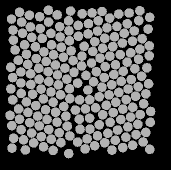

Values plotted in this chart, from the file beside it:
57.725, 135.05, 0
47.84, 83.33, 0
49.66, 141.6, 0
59.26, 144.9, 0
68.64, 148.5, 0
79.25, 151.8, 0
89.77, 154.9, 0
97.67, 161, 0
98.32, 44.43, 0
88.58, 39.8, 0
79.6, 45.62, 0
70.9, 52.43, 0
62.24, 57.41, 0
55.41, 65.68, 0
46.48, 73.42, 0
38.34, 79.33, 0
40.83, 90.96, 0
40.85, 102, 0
41.14, 112.4, 0
46.31, 121, 0
47.92, 131.4, 0
41.12, 148.7, 0
51.65, 152, 0
61.4, 155.6, 0
71.19, 158.2, 0
80.89, 161.6, 0
88.6, 172.6, 0
90.54, 30.1, 0
77.22, 33.94, 0
68.63, 41.01, 0
60.23, 47.61, 0
51.78, 56.37, 0
44.57, 63.7, 0
35.05, 68.93, 0
30.76, 86.2, 0
32.58, 96.54, 0
30.89, 107.9, 0
32.76, 118.9, 0
38.55, 128, 0
39.51, 138.2, 0
33.65, 157.3, 0
43.52, 158.8, 0
53.62, 161.9, 0
63.51, 165.7, 0
73.12, 169.4, 0
68.36, 29.3, 0
59.62, 35.61, 0
50.27, 45.97, 0
42.52, 52.35, 0
33.38, 59.1, 0
30.01, 134.3, 0
31.83, 144.7, 0
32, 167.1, 0
45.34, 168.9, 0
49.37, 34.25, 0
41.65, 41.02, 0
33.02, 49.11, 0
39.55, 31.34, 0
31.51, 38.09, 0
140.9, 138.5, 0
151.2, 98.52, 0
... 147 more rows
